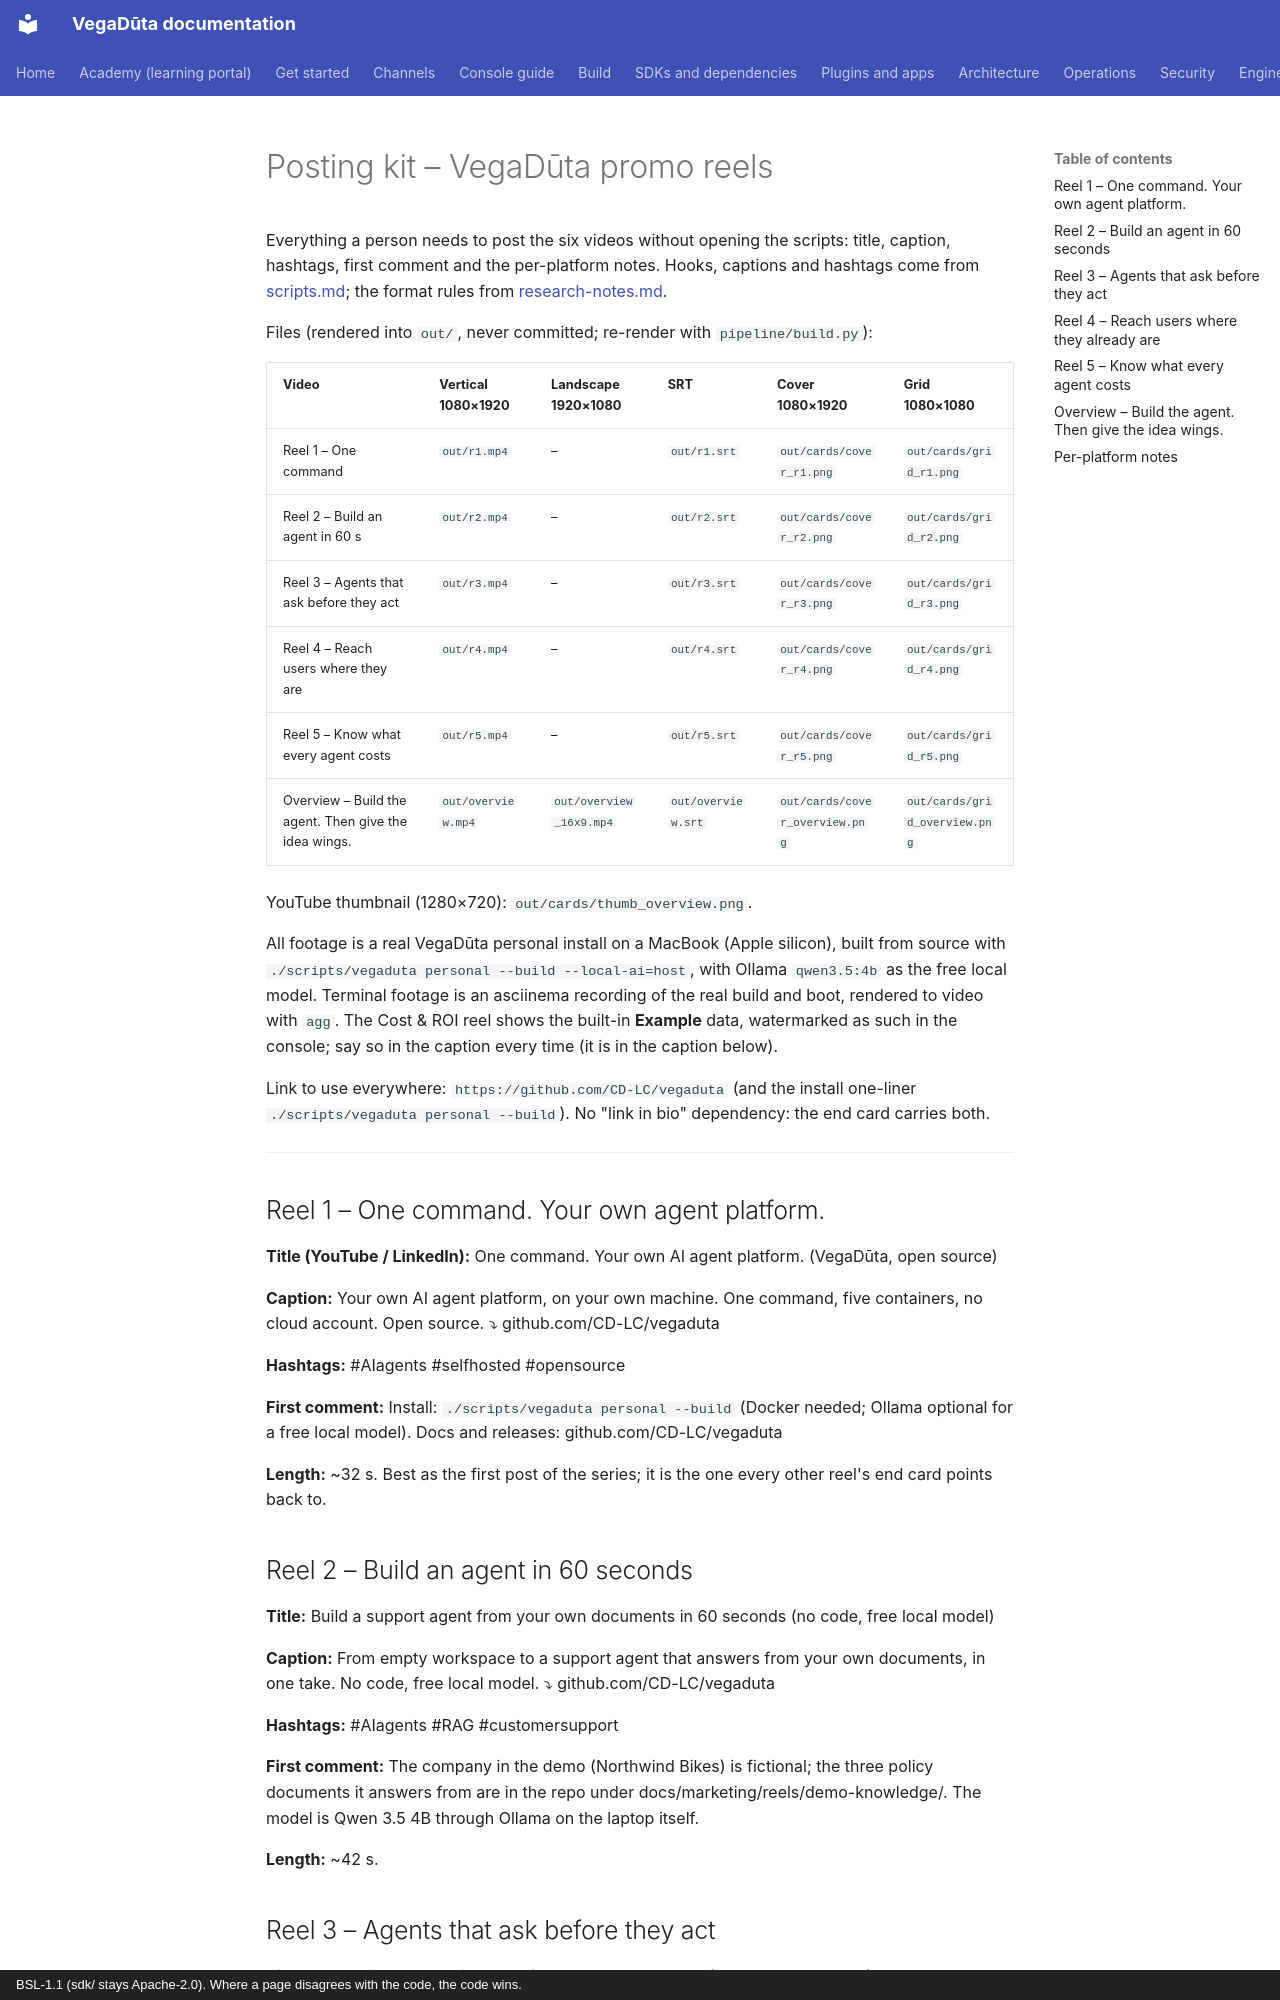

repository: CD-LC/vegaduta · page: marketing/reels/posting-kit/index.html · generator: mkdocs · copyright: BSL-1.1 (sdk/ stays Apache-2.0). Where a page disagrees with the code, the code wins.

# Posting kit – VegaDūta promo reels

Everything a person needs to post the six videos without opening the scripts: title, caption,
hashtags, first comment and the per-platform notes. Hooks, captions and hashtags come from
[scripts.md](scripts.md); the format rules from [research-notes.md](research-notes.md).

Files (rendered into `out/`, never committed; re-render with `pipeline/build.py`):

| Video | Vertical 1080×1920 | Landscape 1920×1080 | SRT | Cover 1080×1920 | Grid 1080×1080 |
|---|---|---|---|---|---|
| Reel 1 – One command | `out/r1.mp4` | – | `out/r1.srt` | `out/cards/cover_r1.png` | `out/cards/grid_r1.png` |
| Reel 2 – Build an agent in 60 s | `out/r2.mp4` | – | `out/r2.srt` | `out/cards/cover_r2.png` | `out/cards/grid_r2.png` |
| Reel 3 – Agents that ask before they act | `out/r3.mp4` | – | `out/r3.srt` | `out/cards/cover_r3.png` | `out/cards/grid_r3.png` |
| Reel 4 – Reach users where they are | `out/r4.mp4` | – | `out/r4.srt` | `out/cards/cover_r4.png` | `out/cards/grid_r4.png` |
| Reel 5 – Know what every agent costs | `out/r5.mp4` | – | `out/r5.srt` | `out/cards/cover_r5.png` | `out/cards/grid_r5.png` |
| Overview – Build the agent. Then give the idea wings. | `out/overview.mp4` | `out/overview_16x9.mp4` | `out/overview.srt` | `out/cards/cover_overview.png` | `out/cards/grid_overview.png` |

YouTube thumbnail (1280×720): `out/cards/thumb_overview.png`.

All footage is a real VegaDūta personal install on a MacBook (Apple silicon), built from source with
`./scripts/vegaduta personal --build --local-ai=host`, with Ollama `qwen3.5:4b` as the free local
model. Terminal footage is an asciinema recording of the real build and boot, rendered to video with
`agg`. The Cost & ROI reel shows the built-in **Example** data, watermarked as such in the console; say
so in the caption every time (it is in the caption below).

Link to use everywhere: `https://github.com/CD-LC/vegaduta` (and the install one-liner
`./scripts/vegaduta personal --build`). No "link in bio" dependency: the end card carries both.

---

## Reel 1 – One command. Your own agent platform.

**Title (YouTube / LinkedIn):** One command. Your own AI agent platform. (VegaDūta, open source)

**Caption:** Your own AI agent platform, on your own machine. One command, five containers, no cloud
account. Open source. ⤵ github.com/CD-LC/vegaduta

**Hashtags:** #AIagents #selfhosted #opensource

**First comment:** Install: `./scripts/vegaduta personal --build` (Docker needed; Ollama optional
for a free local model). Docs and releases: github.com/CD-LC/vegaduta

**Length:** ~32 s. Best as the first post of the series; it is the one every other reel's end card
points back to.

## Reel 2 – Build an agent in 60 seconds

**Title:** Build a support agent from your own documents in 60 seconds (no code, free local model)

**Caption:** From empty workspace to a support agent that answers from your own documents, in one
take. No code, free local model. ⤵ github.com/CD-LC/vegaduta

**Hashtags:** #AIagents #RAG #customersupport

**First comment:** The company in the demo (Northwind Bikes) is fictional; the three policy
documents it answers from are in the repo under docs/marketing/reels/demo-knowledge/. The model is
Qwen 3.5 4B through Ollama on the laptop itself.

**Length:** ~42 s.

## Reel 3 – Agents that ask before they act

**Title:** Human-in-the-loop is a workflow node, not a prayer (VegaDūta approvals)

**Caption:** Human-in-the-loop is a node, not a prayer. The run pauses until someone approves.
⤵ github.com/CD-LC/vegaduta

**Hashtags:** #AIagents #humanintheloop #workflowautomation

**First comment:** The workflow in the clip is four nodes: trigger → agent → approval → output.
The approval node is admin-only, so only an owner or admin can release the refund decision.

**Length:** ~42 s.
